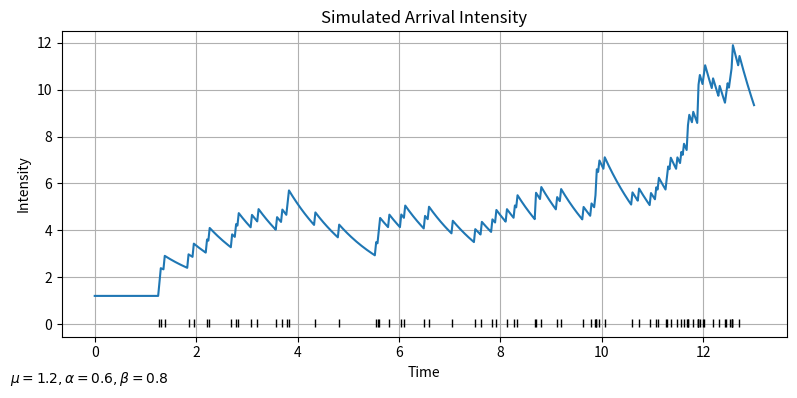

Here is the Python script that generated this plot:
'''
Univariate Hawkes Process
'''
import datetime
from bisect import bisect_left

from matplotlib import rcParams
import matplotlib.pyplot as plt
import numpy as np


class UnivariateHawkes(object):
    '''Univariate Hawkes process object

    Parameters
    ----------
    mu : float
        Base intensity
    alpha : float
        Intensity jump on event
    beta : float
        Self-excitation decay
    '''

    def __init__(self, mu, alpha, beta):
        self.mu = mu
        self.alpha = alpha
        self.beta = beta

    def lambda_at(self, time_t, event_times):
        '''Compute instantaneous intensity rate lambda at time t

        Parameters
        ----------
        time_t : float
            Time tick on which to evaluate intensity
        event_times : list of floats
            History of events (has to be in ascending order)

        Returns
        -------
        intensity : float
            Intensity of Hawkes Process at time t
        '''
        intensity = self.mu + np.sum(self.alpha * np.exp(-self.beta * (time_t - event_times)))
        return intensity

    def get_intensities(self, times, event_times):
        '''Compute intensity rates lambda(t) over a set of (regularly spaced) time stamps

        Parameters
        ----------
        times : list of floats
            List of time ticks (has to be in ascending order)
        event_times : list of floats
            History of events (has to be in ascending order)

        Returns
        -------
        intensities : list of floats
            Intensities of Hawkes Process over input times
        '''
        intensities = []
        for time_ti in times:
            event_times_up_to_ti = event_times[:bisect_left(event_times, time_ti)]
            intensities.append(self.lambda_at(time_ti, event_times_up_to_ti))
        return intensities

    def get_samples(self, times):
        '''Sample from univariate Hawkes process

        Parameters
        ----------
        times : list of floats
            List of time ticks (has to be in ascending order and start with 0)

        Returns
        -------
        event_times : list of floats
            Sampled event times
        '''
        event_times = []
        candidate_event_time = 0
        simulation_end = times[-1]
        while candidate_event_time < simulation_end:
            lambda_bar = self.lambda_at(candidate_event_time, np.array(event_times))
            # w is inverse sampling of inter-event time til next event,
            # which gets rejected if unlikely (hence lambda_bar)
            w = -np.log(np.random.uniform()) / lambda_bar
            candidate_event_time += w
            if (np.random.uniform() * lambda_bar <= self.lambda_at(candidate_event_time, np.array(event_times)) and
                    candidate_event_time <= simulation_end):
                event_times.append(candidate_event_time)
        return event_times

    def plot(self, times, event_times):
        '''Plot intensity rate over time for given events. Saves plot to disk.

        Parameters
        ----------
        times : list of floats
            List of time ticks (has to be in ascending order)
        event_times : list of floats
            History of events (has to be in ascending order)
        '''
        rcParams['pdf.fonttype'] = 42
        rcParams['ps.fonttype'] = 42
        #rcParams['text.usetex'] = True
        fig, ax = plt.subplots(figsize=(8, 4))
        ax.plot(times, self.get_intensities(times, event_times))
        ax.plot(event_times, [0.05] * len(event_times), '|', color='k')
        ax.set_title('Simulated Arrival Intensity')
        ax.set_xlabel('Time')
        ax.set_ylabel('Intensity')
        fig.text(.01, .03,
                 r"$\mu = {}, \alpha = {}, \beta = {}$" \
                    .format(self.mu, self.alpha, self.beta))
        fig.tight_layout()
        plt.grid()
        plt.savefig("univariate_intensity_over_time_{}.png" \
            .format(datetime.datetime.today().strftime('%Y%m%d-%H%M%S')))


if __name__ == "__main__":
    # [redacted]
    EVENTS = [4.8, 5.2, 7.5, 8.8, 10.9, 11.3, 11.4, 12.4]
    TIMES = np.linspace(0, 13, 500)
    INTENSITY_PARAMETERS = {
        "alpha": 0.6,
        "beta": 0.8,
        "mu": 1.2
    }

    # TESTS
    univariate_hawkes = UnivariateHawkes(**INTENSITY_PARAMETERS)
    EVENTS = univariate_hawkes.get_samples(TIMES)
    univariate_hawkes.plot(TIMES, EVENTS)
